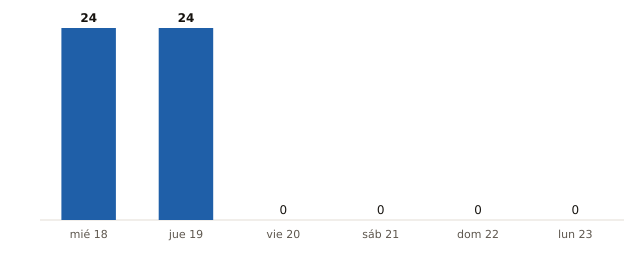

The data file committed next to this chart (first rows):
fecha, municipios_prob_90_o_mas
2026-11-18, 24
2026-11-19, 24
2026-11-20, 0
2026-11-21, 0
2026-11-22, 0
2026-11-23, 0
